Run: headless pygame with SDL's dummy video driver; simulated clock (each Clock.tick advances the game by its frame time, no real sleeping); random seed 0; keys injected as events and as key.get_pressed() state; no mouse input.
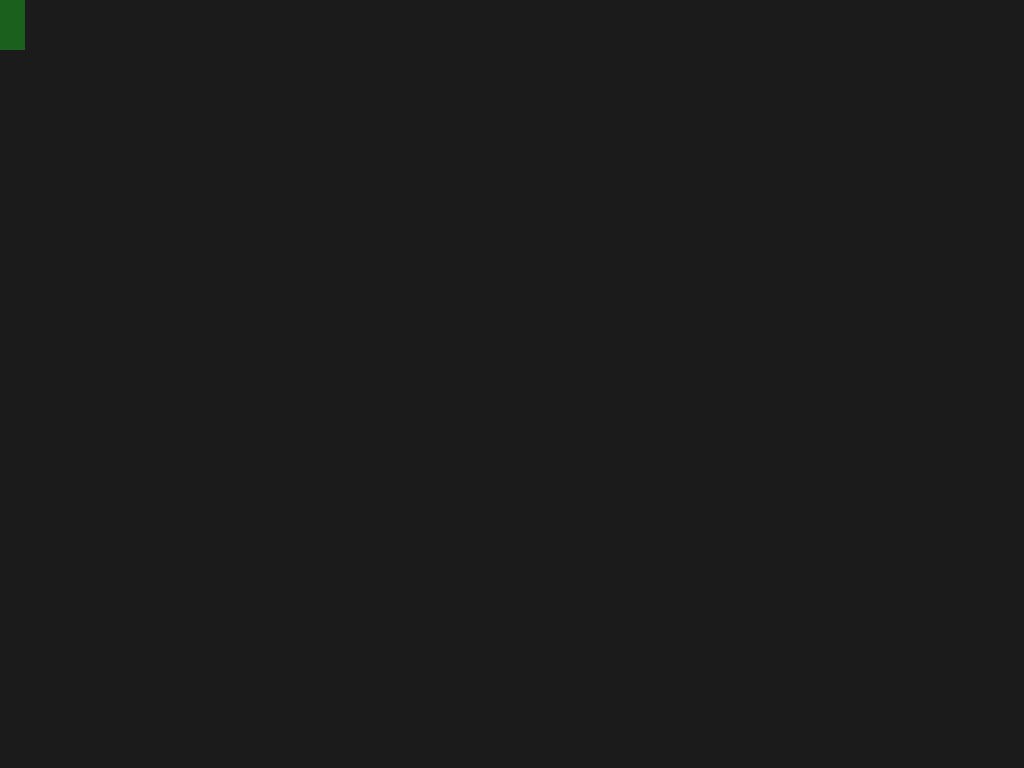
Frame 1 of 4 · flips 1–60 · no input
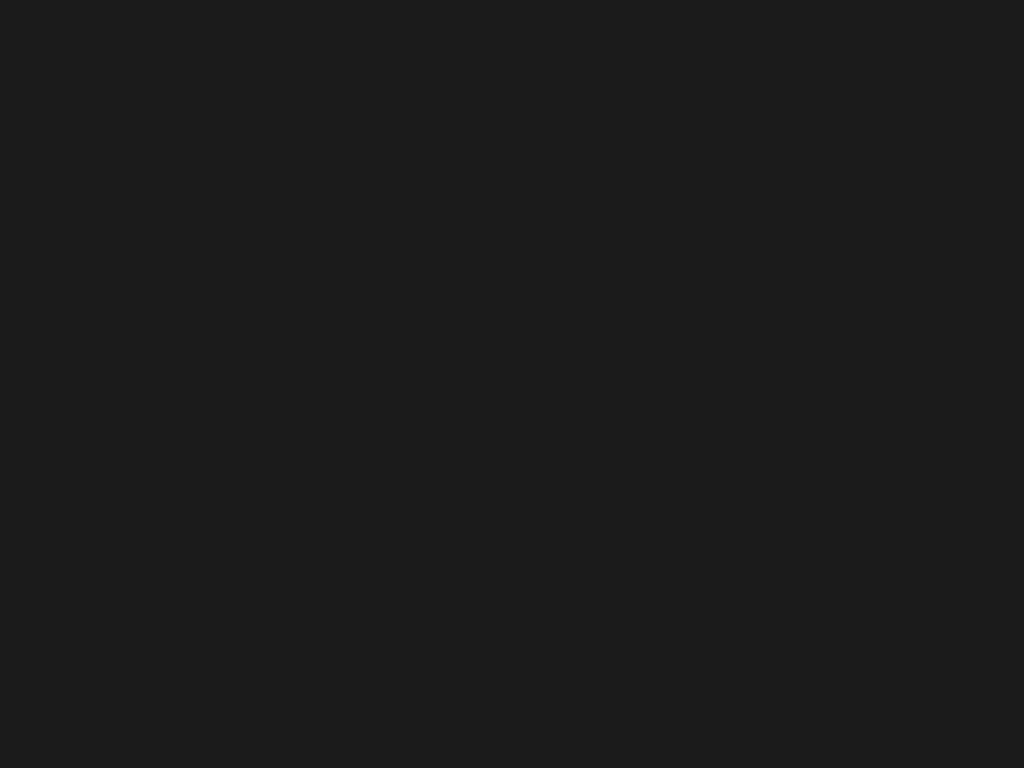
Frame 2 of 4 · flips 61–180 · tapped SPACE, RETURN · held RIGHT (→), D
Frame 3 of 4 · flips 181–300 · held DOWN (↓), S · screen unchanged from frame 2, image omitted
Frame 4 of 4 · flips 301–420 · held LEFT (←), A, UP (↑), W · screen same as frame 1, image omitted

The pygame program that drew these frames:

from sys import exit

import pygame
from pygame.locals import *
from pygame import Rect, Vector2, Color


# --- Globals ---

RUNNING = 1
MAX_SPEED = 1000


# --- Configuration ---

WINDOW_FLAGS = 0
WINDOW_FLAGS = FULLSCREEN | HWSURFACE | NOFRAME | DOUBLEBUF
WIDTH = 1280
HEIGHT = 720
RESOLUTION = (WIDTH, HEIGHT)
FILL_COLOR = Color (27, 27, 27)


# --- Setup ---

pygame.init()
window = pygame.display.set_mode(RESOLUTION, WINDOW_FLAGS)
pygame.display.set_caption("Plat")
clock = pygame.time.Clock()
fps_list = []


# --- Game Objects ---

player_width = 25
player_height = 50
player_rect = Rect (0, 0, player_width, player_height)
player_color = Color (27, 97, 29)
player_x = 0
player_y = 0
player_position = Vector2 ( [0, 0] ) # TODO fix diagonal movement speedup
player_velocity = Vector2 ( [0, 0] ) # TODO


bold, antialias = True, True
fps_font = pygame.font.SysFont ('Verdana', 11, bold)
fps_text_surface = fps_font.render ('144 FPS', antialias, (255, 255, 255, 100))
fps_text_position_x = WIDTH - fps_text_surface.get_rect().width


# --- Run ---

while (RUNNING):

    # time & framerate
    pygame.time.wait(1)
    clock.tick()
    dt = clock.get_time() / 1000.0    # delta time (sec)
    fps = int (clock.get_fps())
    fps_list.append (fps)

    # quit event
    for event in pygame.event.get():

        if event.type == pygame.QUIT:
            RUNNING = 0
            break
    
    # keyboard events
    pressed_keys = pygame.key.get_pressed()

    if pressed_keys [K_UP]:
        player_y -= MAX_SPEED * dt
    
    if pressed_keys[K_DOWN]:
        player_y += MAX_SPEED * dt

    if pressed_keys [K_LEFT]:
        player_x -= MAX_SPEED * dt

    if pressed_keys [K_RIGHT]:
        player_x += MAX_SPEED * dt

    if pressed_keys [K_ESCAPE]:
        RUNNING = 0
        break

    # display average frame rate every 100 frames
    fps_list_length = len (fps_list)

    if ( fps_list_length >= 100 ):
        
        total = 0
        for f in fps_list:
            total += f

        avg_fps = int (total / fps_list_length)
            
        pygame.display.set_caption ("Plat - " + str (avg_fps) + " fps" )
        fps_list.clear()

        fps_text_surface = fps_font.render (str (avg_fps) + ' FPS', True, (255, 255, 255))
    
    # move the player rect
    player_rect.update (player_x, player_y, player_width, player_height)

    # clear
    window.fill (FILL_COLOR)

    # render game objects
    pygame.draw.rect (window, player_color, player_rect)

    window.blit ( fps_text_surface, (fps_text_position_x, 0) )

    # swap the framebuffer
    pygame.display.flip()


# --- Exit ---

pygame.quit()
exit()
